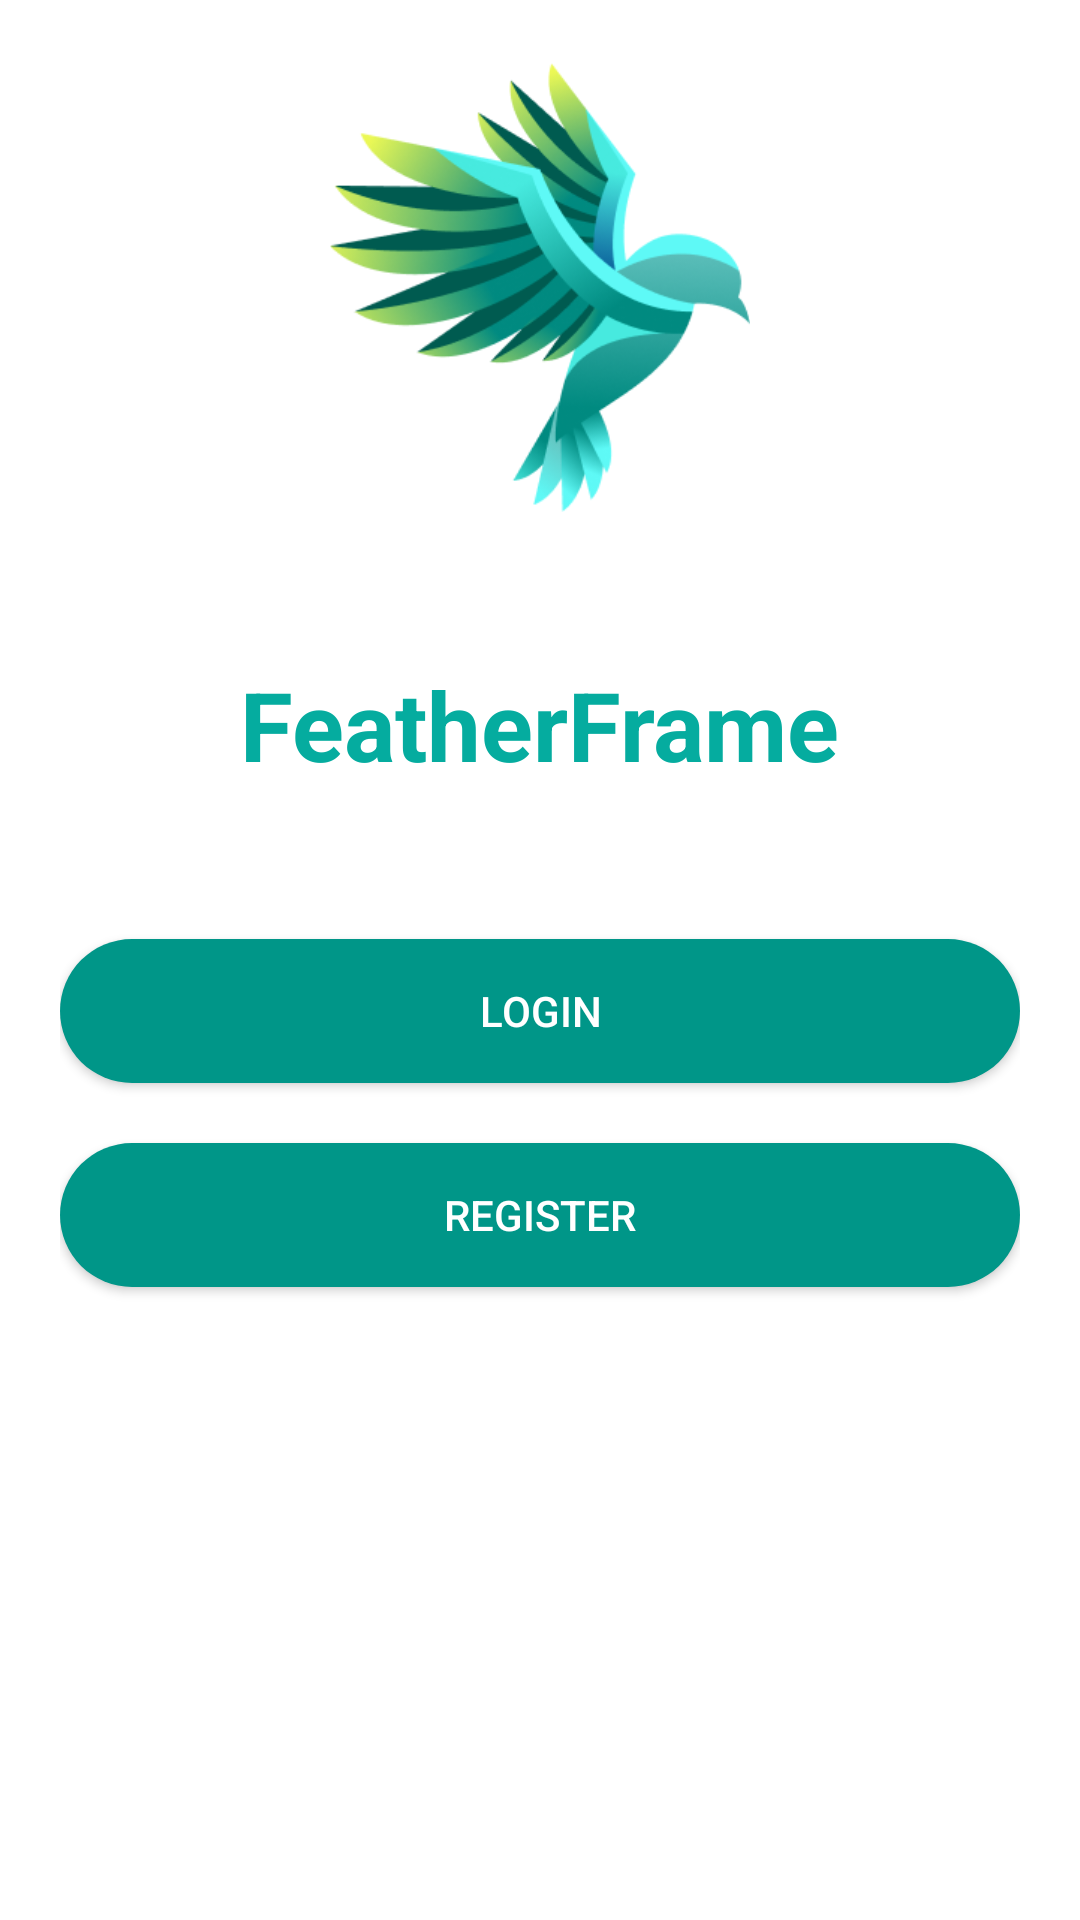

Produce the Android XML layout that renders to this screen, including the resource entries it uses.
<!-- AndroidManifest.xml: application theme Theme.AppCompat.NoActionBar -->
<!-- res/layout/activity_main.xml -->
<?xml version="1.0" encoding="utf-8"?>
<RelativeLayout xmlns:android="http://schemas.android.com/apk/res/android"
    android:layout_width="match_parent"
    android:layout_height="match_parent"
    android:background="@android:color/white"
    android:padding="20dp">

    <ImageView
        android:layout_width="356dp"
        android:layout_height="352dp"
        android:layout_above="@+id/appTitle"
        android:layout_marginBottom="-152dp"
        android:padding="1dp"
        android:src="@drawable/logo"
        android:contentDescription="logo" />

    <TextView
        android:id="@+id/appTitle"
        android:layout_width="wrap_content"
        android:layout_height="wrap_content"
        android:text="FeatherFrame"
        android:textColor="#05AC9F"
        android:textSize="32sp"
        android:textStyle="bold"
        android:layout_centerHorizontal="true"
        android:layout_marginTop="200dp"/>

    <Button
        android:id="@+id/btnLogin"
        android:layout_width="match_parent"
        android:layout_height="wrap_content"
        android:text="Login"
        android:layout_below="@id/appTitle"
        android:layout_marginTop="50dp"
        android:background="@drawable/button_style"/>

    <Button
        android:id="@+id/btnRegister"
        android:layout_width="match_parent"
        android:layout_height="wrap_content"
        android:text="Register"
        android:layout_below="@id/btnLogin"
        android:layout_marginTop="20dp"
        android:background="@drawable/button_style"/>

</RelativeLayout>
<!-- resources referenced by this layout -->
<resources>
  <!-- drawable button_style (drawable) -->
  <?xml version="1.0" encoding="utf-8"?>
  <selector xmlns:android="http://schemas.android.com/apk/res/android">
      <item android:state_pressed="true">
          <shape android:shape="rectangle">
              <corners android:radius="50dp"/>
              <solid android:color="#4CA999"/>
          </shape>
      </item>
      <item>
          <shape android:shape="rectangle">
              <corners android:radius="50dp"/>
              <solid android:color="#009688"/>
          </shape>
      </item>
  </selector>
  <!-- drawable logo: png bitmap (drawable, 43447 bytes) -->
</resources>
